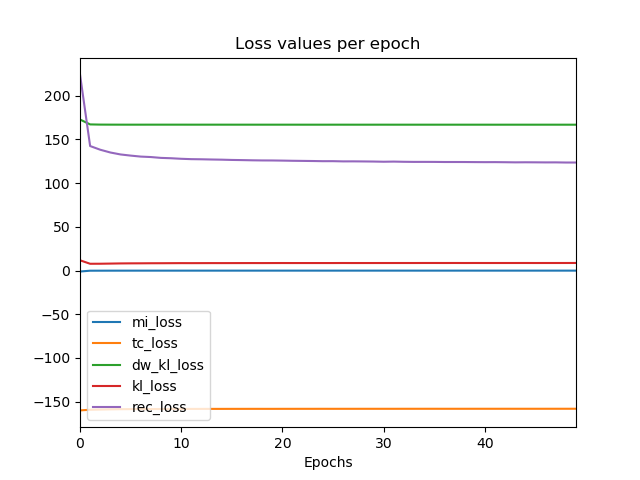

Source data for this figure (header and first rows):
epoch, dw_kl_loss, kl_loss, loss, mi_loss, rec_loss, tc_loss, val_dw_kl_loss, val_kl_loss, val_loss, val_mi_loss, val_rec_loss, val_tc_loss
0, 172.7, 11.74, -563.7, -1.106, 224.3, -159.9, 167.3, 7.811, -642.7, -0.182, 145.9, -159.3
1, 167.1, 7.754, -645.8, -0.1795, 142.4, -159.2, 166.9, 7.404, -648, -0.1993, 141.2, -159.3
2, 166.9, 7.797, -648.9, -0.1561, 138.2, -159, 166.9, 7.996, -649.5, -0.1327, 136.4, -158.8
3, 166.9, 7.967, -650.7, -0.1358, 135, -158.7, 166.8, 7.975, -644.9, -0.1397, 140.6, -158.7
4, 166.8, 8.149, -651.9, -0.128, 132.8, -158.6, 166.8, 7.916, -652, -0.1502, 134, -158.8
5, 166.8, 8.24, -652.7, -0.1221, 131.5, -158.5, 166.8, 8.049, -653.3, -0.123, 131.5, -158.6
6, 166.8, 8.279, -653.5, -0.1117, 130.3, -158.4, 166.8, 8.006, -653.5, -0.1338, 131.7, -158.6
7, 166.8, 8.352, -653.8, -0.1128, 129.8, -158.4, 166.8, 8.355, -652.5, -0.1085, 131, -158.4
8, 166.8, 8.381, -654.5, -0.1088, 128.8, -158.3, 166.8, 8.602, -653.6, -0.1053, 128.6, -158.2
9, 166.8, 8.436, -654.6, -0.1062, 128.4, -158.3, 166.9, 8.32, -654.6, -0.112, 129.2, -158.4
10, 166.8, 8.49, -655, -0.1052, 127.8, -158.3, 166.8, 8.057, -655.3, -0.1303, 129.5, -158.6
11, 166.8, 8.464, -655.3, -0.104, 127.4, -158.2, 166.8, 8.237, -655.1, -0.1258, 128.8, -158.4
12, 166.8, 8.493, -655.4, -0.1014, 127.2, -158.2, 166.8, 8.22, -655.5, -0.1148, 128.5, -158.4
13, 166.8, 8.524, -655.5, -0.1021, 127, -158.2, 166.8, 8.104, -653, -0.1312, 131.7, -158.6
14, 166.8, 8.513, -655.7, -0.1034, 126.8, -158.2, 166.8, 8.347, -655.8, -0.113, 127.6, -158.3
15, 166.8, 8.528, -655.9, -0.102, 126.5, -158.2, 166.9, 8.859, -654.6, -0.08356, 126, -157.9
16, 166.8, 8.548, -656, -0.0999, 126.3, -158.2, 166.8, 8.767, -655.9, -0.08348, 125.1, -158
17, 166.8, 8.569, -656.2, -0.09974, 126.1, -158.2, 166.8, 8.29, -656, -0.118, 127.4, -158.4
18, 166.8, 8.548, -656.3, -0.09893, 125.9, -158.2, 166.8, 8.541, -656, -0.09757, 126.5, -158.2
19, 166.8, 8.577, -656.4, -0.09525, 125.9, -158.2, 166.8, 8.671, -656.2, -0.0847, 125.3, -158
20, 166.8, 8.601, -656.4, -0.09826, 125.7, -158.1, 166.8, 8.879, -656.5, -0.08751, 123.8, -157.8
21, 166.8, 8.58, -656.6, -0.09466, 125.5, -158.1, 166.8, 8.772, -656.4, -0.09056, 124.6, -158
22, 166.8, 8.585, -656.7, -0.09637, 125.4, -158.1, 166.8, 8.897, -656.6, -0.09285, 124, -157.9
23, 166.8, 8.582, -656.8, -0.09357, 125.3, -158.1, 166.8, 8.56, -656.6, -0.103, 125.4, -158.1
24, 166.8, 8.587, -656.9, -0.1004, 125.1, -158.1, 166.8, 8.331, -656.8, -0.114, 126.3, -158.3
25, 166.8, 8.586, -656.9, -0.09997, 125.1, -158.1, 166.8, 8.679, -656.9, -0.09374, 124.6, -158
26, 166.8, 8.621, -657.1, -0.09651, 124.8, -158.1, 166.8, 8.846, -656.4, -0.08032, 124.3, -157.9
27, 166.8, 8.593, -657.1, -0.0935, 124.9, -158.1, 166.8, 8.398, -656.1, -0.1126, 126.8, -158.3
28, 166.8, 8.602, -657.1, -0.09656, 124.8, -158.1, 166.8, 8.648, -656.7, -0.09118, 124.8, -158
29, 166.8, 8.603, -657.3, -0.09539, 124.7, -158.1, 166.8, 8.858, -656.9, -0.08695, 123.6, -157.9
30, 166.8, 8.61, -657.5, -0.09165, 124.4, -158.1, 166.8, 8.5, -657.1, -0.105, 125.3, -158.2
31, 166.8, 8.613, -657.3, -0.09191, 124.6, -158.1, 166.8, 8.62, -657.3, -0.08812, 124.3, -158.1
32, 166.8, 8.624, -657.4, -0.09498, 124.4, -158.1, 166.8, 8.481, -656.9, -0.09488, 125.5, -158.2
33, 166.8, 8.617, -657.6, -0.09795, 124.3, -158.1, 166.8, 8.627, -657.5, -0.09648, 124.2, -158.1
34, 166.8, 8.643, -657.5, -0.09897, 124.3, -158.1, 166.8, 8.585, -656.8, -0.09607, 125.1, -158.1
35, 166.8, 8.643, -657.5, -0.09525, 124.2, -158.1, 166.8, 8.966, -657.2, -0.0836, 122.6, -157.8
36, 166.8, 8.628, -657.7, -0.09304, 124.1, -158.1, 166.8, 8.452, -657.4, -0.1064, 125.2, -158.2
37, 166.8, 8.648, -657.7, -0.09595, 124.1, -158.1, 166.8, 8.886, -657.3, -0.08771, 123.3, -157.9
38, 166.8, 8.618, -657.7, -0.08973, 124.1, -158.1, 166.8, 8.858, -657.3, -0.07712, 123.2, -157.9
39, 166.8, 8.639, -657.7, -0.09374, 124, -158.1, 166.8, 8.637, -657.5, -0.09312, 124.1, -158
40, 166.8, 8.627, -657.8, -0.09506, 124, -158.1, 166.8, 8.577, -656.8, -0.09584, 125.1, -158.1
41, 166.8, 8.628, -657.8, -0.09213, 124, -158.1, 166.8, 8.636, -655.9, -0.098, 125.9, -158.1
42, 166.8, 8.628, -657.8, -0.09397, 123.9, -158.1, 166.8, 8.615, -657.1, -0.08648, 124.6, -158.1
43, 166.8, 8.63, -658, -0.09252, 123.7, -158.1, 166.8, 8.446, -656, -0.1074, 126.7, -158.2
44, 166.8, 8.643, -657.9, -0.09277, 123.8, -158.1, 166.8, 8.427, -657.8, -0.1109, 125.2, -158.3
45, 166.8, 8.616, -658, -0.09312, 123.8, -158.1, 166.8, 8.568, -657.8, -0.09561, 124.1, -158.1
46, 166.8, 8.632, -658, -0.09185, 123.7, -158.1, 166.8, 8.503, -657.4, -0.1008, 125.4, -158.3
47, 166.8, 8.629, -658, -0.09362, 123.7, -158.1, 166.8, 8.857, -657.8, -0.08152, 122.7, -157.9
48, 166.8, 8.64, -658.1, -0.09221, 123.5, -158.1, 166.8, 8.821, -657.3, -0.09125, 123.4, -157.9
49, 166.8, 8.667, -658.1, -0.09521, 123.5, -158.1, 166.8, 8.788, -657.1, -0.08826, 123.9, -158
